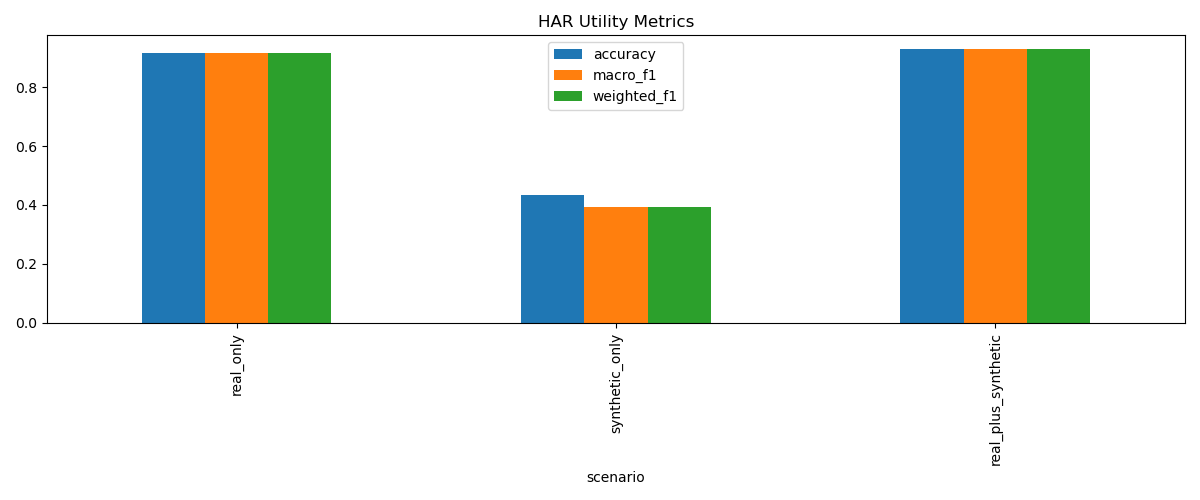

The data file committed next to this chart (first rows):
setting, accuracy, macro_f1, weighted_f1
real_only, 0.9148, 0.9168, 0.9151
synthetic_only, 0.4329, 0.3934, 0.393
real_plus_synthetic, 0.9288, 0.9299, 0.9293
